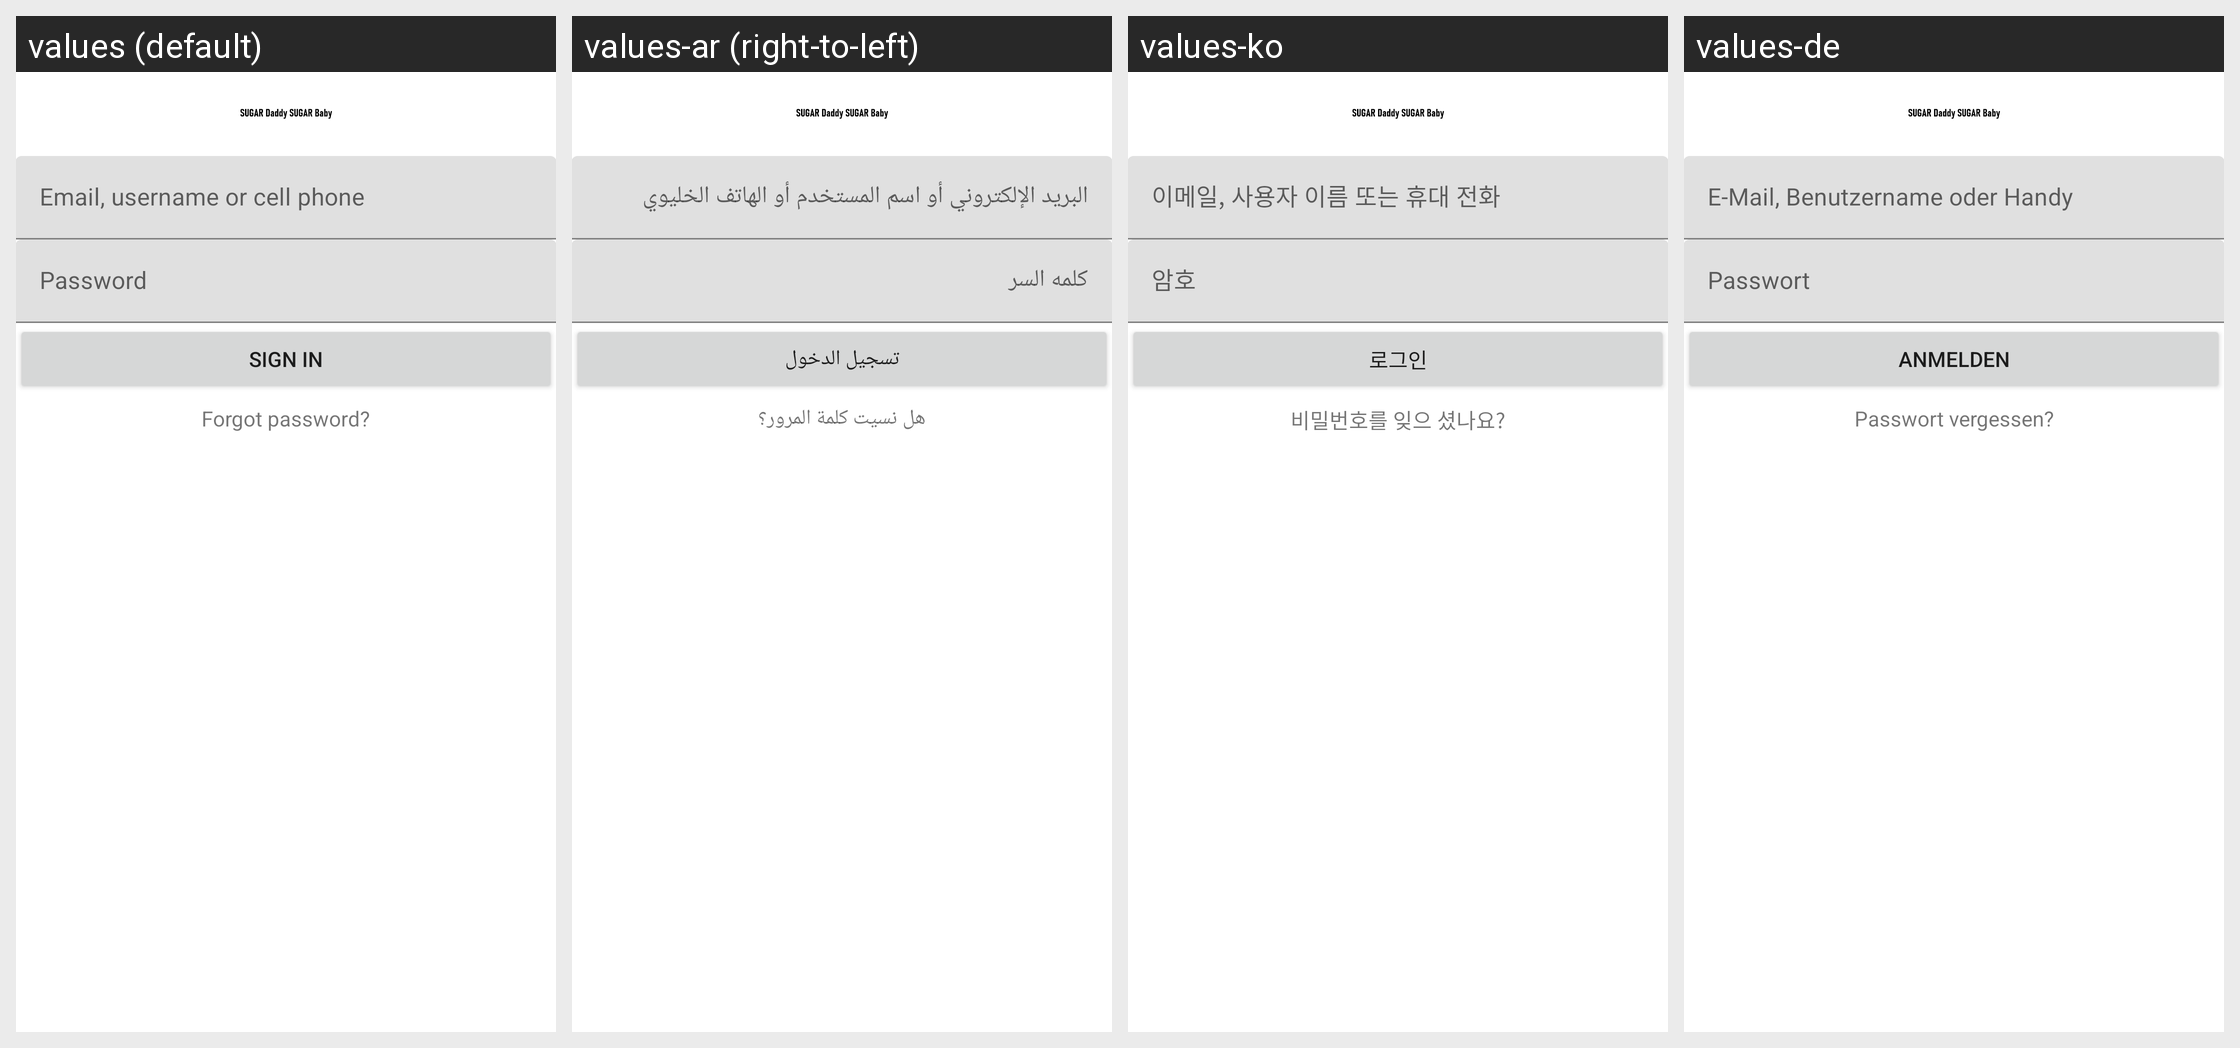

Strings drawn on this Android screen and how each of the app's shown locales translates them:
Android screen res/layout/fragment_login.xml rendered under 4 locales, left to right: values (default), values-ar (right-to-left), values-ko, values-de. Device: Nexus 5 (rendered at 1080×1920; each locale shown at half size, 540×960, under a caption strip naming it); theme AppTheme.
Other locales in the repository, not shown: values-in, values-zh.
Strings drawn on this screen, with the default value and each locale's value (text and hints the layout hard-codes, and strings that could not be matched under every locale, appear in the picture but are not listed):

signin_existing_signin
  values: Sign in
  values-ar: تسجيل الدخول
  values-ko: 로그인
  values-de: Anmelden

signin_existing_forgot_password
  values: Forgot password?
  values-ar: هل نسيت كلمة المرور؟
  values-ko: 비밀번호를 잊으 셨나요?
  values-de: Passwort vergessen?
